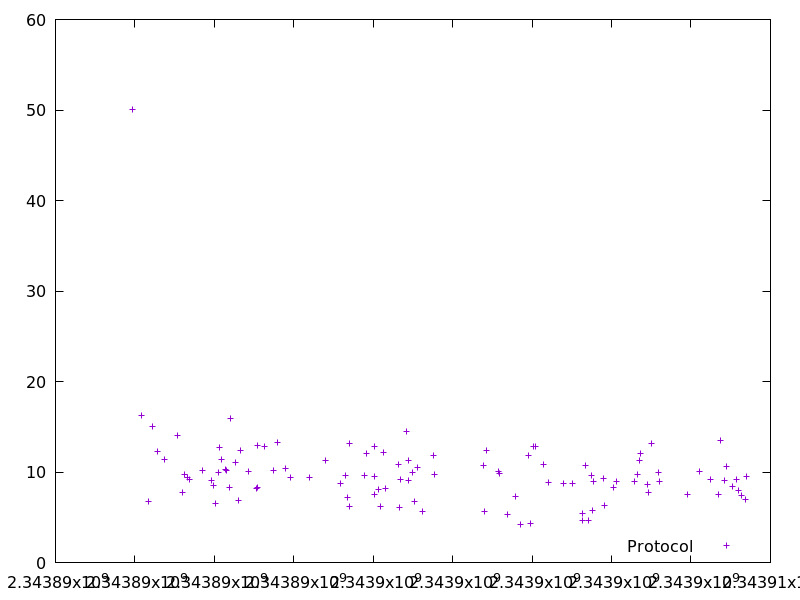

The data file committed next to this chart (first rows):
2343889931.409223, 50.059065
2343890165, 16.21
2343890340, 6.763
2343890449, 15.03
2343890575, 12.27
2343890750, 11.38
2343891069, 14.05
2343891196, 7.721
2343891260, 9.761
2343891330, 9.449
2343891368, 9.19
2343891694, 10.15
2343891927, 9.105
2343891988, 8.513
2343892017, 6.58
2343892112, 9.904
2343892134, 12.67
2343892186, 11.39
2343892278, 10.24
2343892301, 10.22
2343892390, 8.295
2343892406, 15.92
2343892529, 11.05
2343892601, 6.905
2343892654, 12.43
2343892850, 10.1
2343893068, 8.213
2343893082, 12.99
2343893090, 8.316
2343893274, 12.83
2343893479, 10.2
2343893589, 13.32
2343893785, 10.44
2343893928, 9.442
2343894386, 9.353
2343894800, 11.32
2343895173, 8.78
2343895310, 9.627
2343895344, 7.154
2343895390, 13.13
2343895406, 6.157
2343895788, 9.659
2343895842, 12.04
2343896021, 9.521
2343896033, 12.81
2343896044, 7.503
2343896127, 8.079
2343896173, 6.143
2343896265, 12.14
2343896298, 8.165
2343896627, 10.81
2343896670, 6.083
2343896682, 9.187
2343896843, 14.51
2343896882, 11.32
2343896895, 9.109
2343896981, 9.917
2343897037, 6.801
2343897110, 10.48
2343897227, 5.622
2343897512, 11.88
... 50 more rows
